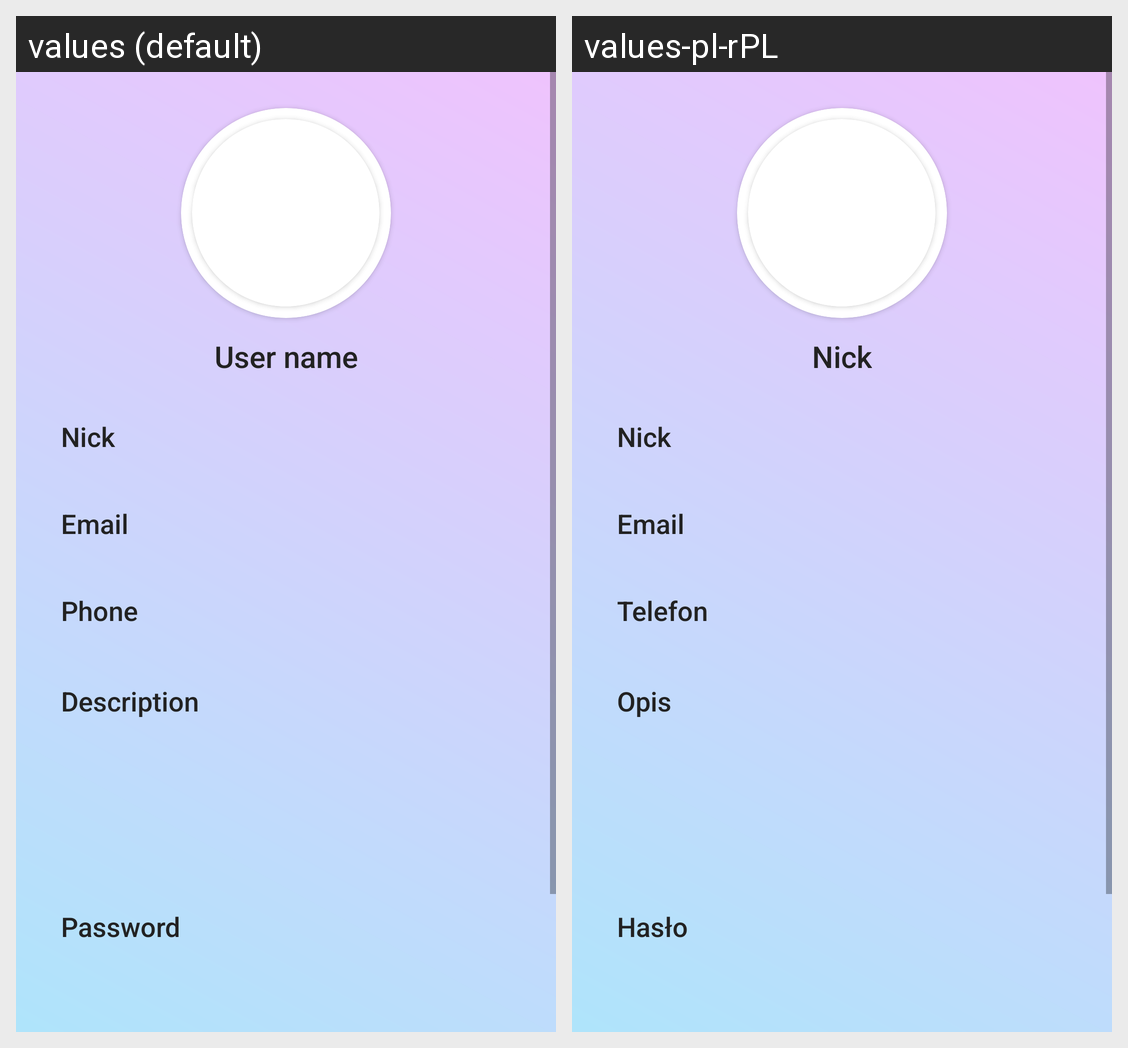

Strings drawn on this Android screen and how each of the app's shown locales translates them:
Android screen res/layout/activity_edit_profile.xml rendered under 2 locales, left to right: values (default), values-pl-rPL. Device: Nexus 5 (rendered at 1080×1920; each locale shown at half size, 540×960, under a caption strip naming it); theme AppTheme.
Strings drawn on this screen, with the default value and each locale's value (text and hints the layout hard-codes, and strings that could not be matched under every locale, appear in the picture but are not listed):

user_name
  values: User name
  values-pl-rPL: Nick

nick
  values: Nick
  values-pl-rPL: Nick  [not translated; the default value is used]

email
  values: Email
  values-pl-rPL: Email  [not translated; the default value is used]

phone
  values: Phone
  values-pl-rPL: Telefon

description
  values: Description
  values-pl-rPL: Opis

password
  values: Password
  values-pl-rPL: Hasło
